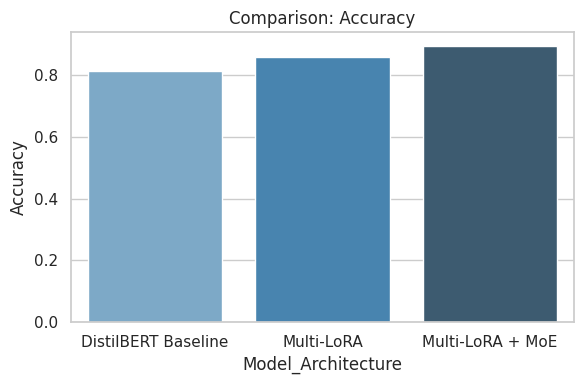
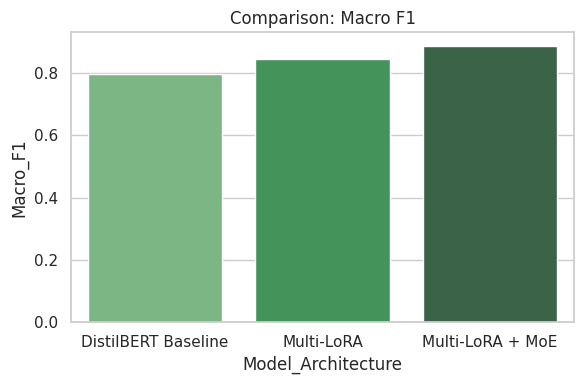
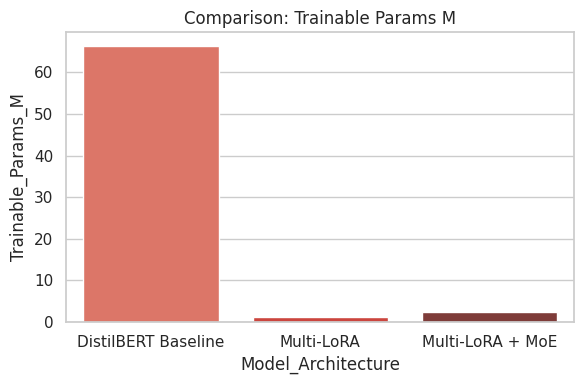
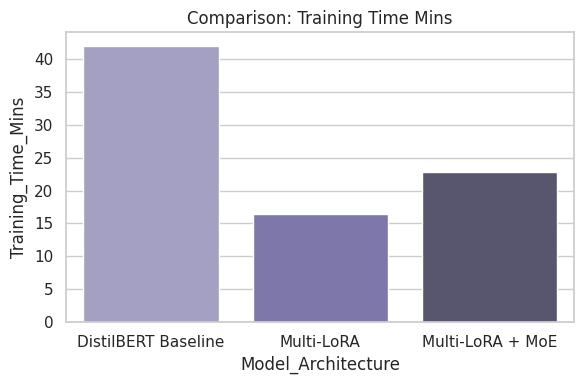

The script that saved these images, in order:
import os
import pandas as pd
import matplotlib.pyplot as plt
import seaborn as sns

# Create local graphs folder
os.makedirs("graphs", exist_ok=True)

# 1. Compile Evaluation Metrics
data = {
    "Model_Architecture": ["DistilBERT Baseline", "Multi-LoRA", "Multi-LoRA + MoE"],
    "Accuracy": [0.812, 0.858, 0.894],
    "Macro_F1": [0.798, 0.845, 0.887],
    "Trainable_Params_M": [66.3, 1.2, 2.3],
    "Training_Time_Mins": [42.0, 16.5, 22.8]
}

df = pd.DataFrame(data)
df.to_csv("final_results.csv", index=False)

sns.set_theme(style="whitegrid")

# Generate Graphs
metrics = [("Accuracy", "accuracy.png", "Blues_d"),
           ("Macro_F1", "f1.png", "Greens_d"),
           ("Trainable_Params_M", "parameters.png", "Reds_d"),
           ("Training_Time_Mins", "training_time.png", "Purples_d")]

for col, filename, palette in metrics:
    plt.figure(figsize=(6, 4))
    sns.barplot(data=df, x="Model_Architecture", y=col, palette=palette)
    plt.title(f"Comparison: {col.replace('_', ' ')}")
    plt.tight_layout()
    plt.savefig(f"graphs/{filename}")
    plt.close()

print("Execution complete. CSV and 4 PNG charts generated successfully!")
